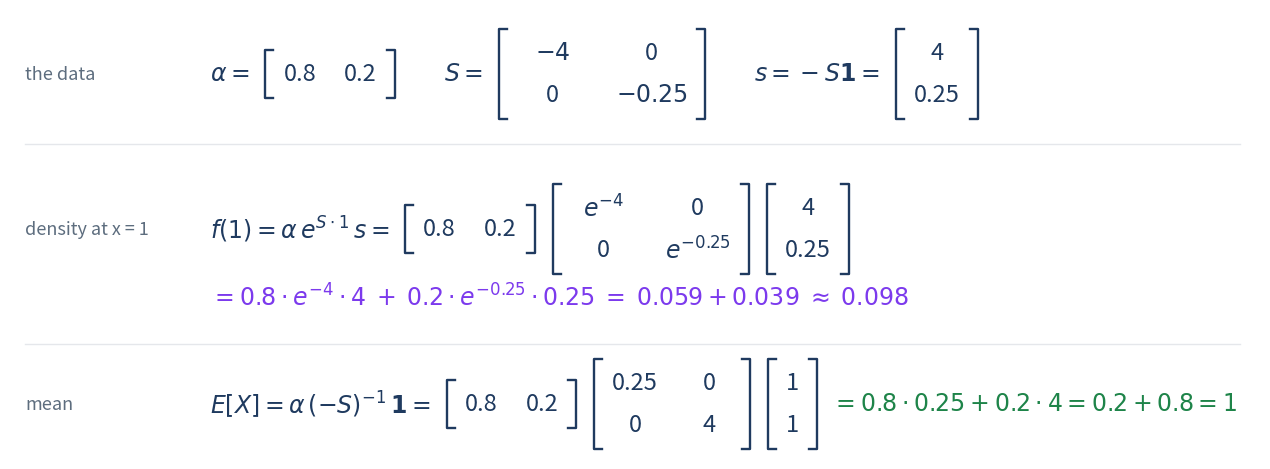

Source code (Python): (Note: this script raises an exception after producing the figure.)
"""Worked numerical example for deck 10: density at a point and mean of a PH(alpha, S).

Hyper-exponential of size 2 (example 2 of the deck): alpha = (0.8, 0.2), S = diag(-4, -1/4).
  f(1) = alpha e^{S} s   = 0.8*4*e^-4 + 0.2*0.25*e^-0.25 = 0.059 + 0.039 = 0.098
  E[X] = alpha (-S)^-1 1 = 0.8/4 + 0.2*4 = 1
Writes assets/nb10/ph_density_example.png.
"""
import os
import numpy as np
import matplotlib; matplotlib.use("Agg")
import matplotlib.pyplot as plt
from scipy.linalg import expm, inv

OUT = r"C:\Users\Eshel\workspace\sim_course\lectures\presentation\assets\nb10"
NAVY, GREEN, VIOLET, GREY = "#1F3A5F", "#1E8449", "#7C3AED", "#5D6D7E"
FS = 17

# ---- the numbers (checked, not typed by hand)
a = np.array([0.8, 0.2]); S = np.diag([-4.0, -0.25]); s = -S @ np.ones(2); x = 1.0
f1 = a @ expm(S * x) @ s
terms = a * np.exp(np.diag(S) * x) * s
mean = a @ inv(-S) @ np.ones(2)
assert abs(terms.sum() - f1) < 1e-12 and abs(mean - 1) < 1e-12
t1, t2 = (round(v, 3) for v in terms)
F1 = round(f1, 3)
assert round(t1 + t2, 3) == F1, (t1, t2, F1)

fig = plt.figure(figsize=(12.5, 4.5))
ax = fig.add_axes([0, 0, 1, 1]); ax.set_xlim(0, 12.5); ax.set_ylim(0, 4.5); ax.axis("off")
R = fig.canvas.get_renderer()


def width(t, fs=FS):
    art = ax.text(0, 0, t, fontsize=fs); bb = art.get_window_extent(R); art.remove()
    return bb.width / fig.dpi  # 1 data unit = 1 inch


def text(x, y, t, color=NAVY, fs=FS, gap=0.12):
    ax.text(x, y, t, ha="left", va="center", fontsize=fs, color=color)
    return x + width(t, fs) + gap


def mat(x, y, rows, color=NAVY, cw=None, ch=0.42, fs=FS, gap=0.14):
    """Bracketed matrix centred vertically on y; returns right edge."""
    nr, nc = len(rows), len(rows[0])
    cw = cw or max(width(v, fs) for r in rows for v in r) + 0.28
    h = nr * ch; top = y + h / 2
    x0 = x + 0.04; x1 = x0 + nc * cw + 0.08
    for br, d in ((x0, 0.08), (x1, -0.08)):
        ax.plot([br + d, br, br, br + d], [top + 0.03, top + 0.03, top - h - 0.03, top - h - 0.03], color=color, lw=1.7)
    for i, r in enumerate(rows):
        for k, v in enumerate(r):
            ax.text(x0 + 0.04 + (k + 0.5) * cw, top - (i + 0.5) * ch, v, ha="center", va="center", fontsize=fs, color=color)
    return x1 + gap


def label(y, t):
    ax.text(0.15, y, t, ha="left", va="center", fontsize=13, color=GREY, style="italic")


X0 = 2.0
# ---- row 1: the data
y = 3.85
label(y, "the data")
p = text(X0, y, r"$\alpha =$")
p = mat(p, y, [["0.8", "0.2"]])
p = text(p + 0.35, y, r"$S =$")
p = mat(p, y, [["$-4$", "0"], ["0", "$-0.25$"]])
p = text(p + 0.35, y, r"$s = -S\mathbf{1} =$")
p = mat(p, y, [["4"], ["0.25"]])

# ---- row 2: density at x = 1
y = 2.3
label(y, "density at x = 1")
p = text(X0, y, r"$f(1) = \alpha\, e^{S \cdot 1}\, s =$")
p = mat(p, y, [["0.8", "0.2"]])
p = mat(p, y, [["$e^{-4}$", "0"], ["0", "$e^{-0.25}$"]])
p = mat(p, y, [["4"], ["0.25"]])
y2 = 1.62
p = text(X0, y2, r"$= 0.8 \cdot e^{-4} \cdot 4 \;+\; 0.2 \cdot e^{-0.25} \cdot 0.25 \;=\; %.3f + %.3f \;\approx\; %.3f$" % (t1, t2, F1),
         color=VIOLET)

# ---- row 3: the mean
y = 0.55
label(y, "mean")
p = text(X0, y, r"$E[X] = \alpha\, (-S)^{-1}\, \mathbf{1} =$")
p = mat(p, y, [["0.8", "0.2"]])
p = mat(p, y, [["0.25", "0"], ["0", "4"]])
p = mat(p, y, [["1"], ["1"]])
p = text(p, y, r"$= 0.8 \cdot 0.25 + 0.2 \cdot 4 = 0.2 + 0.8 = 1$", color=GREEN)

ax.plot([0.15, 12.3], [1.15, 1.15], color="#E5E7EB", lw=1)
ax.plot([0.15, 12.3], [3.15, 3.15], color="#E5E7EB", lw=1)
fig.savefig(os.path.join(OUT, "ph_density_example.png"), dpi=220, bbox_inches="tight", facecolor="white", pad_inches=0.1)
print("f(1) =", f1, "terms", terms, "mean", mean)
